Run: headless pygame with SDL's dummy video driver; simulated clock (each Clock.tick advances the game by its frame time, no real sleeping); random seed 0; keys injected as events and as key.get_pressed() state; mouse plan: one left click at the window centre at the start of phase 2, then a move to the lower-right quarter at the start of phase 3.
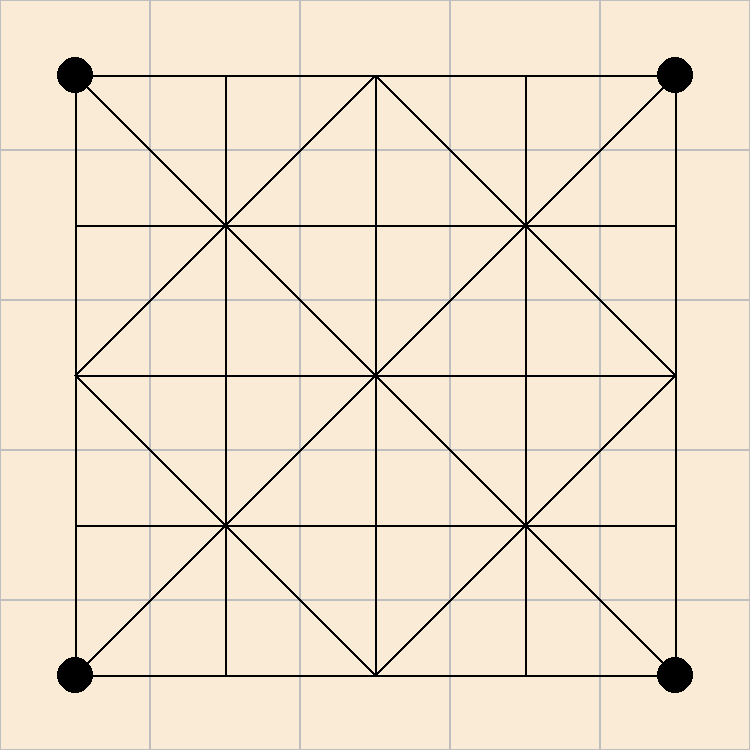
Frame 1 of 4 · flips 1–60 · no input
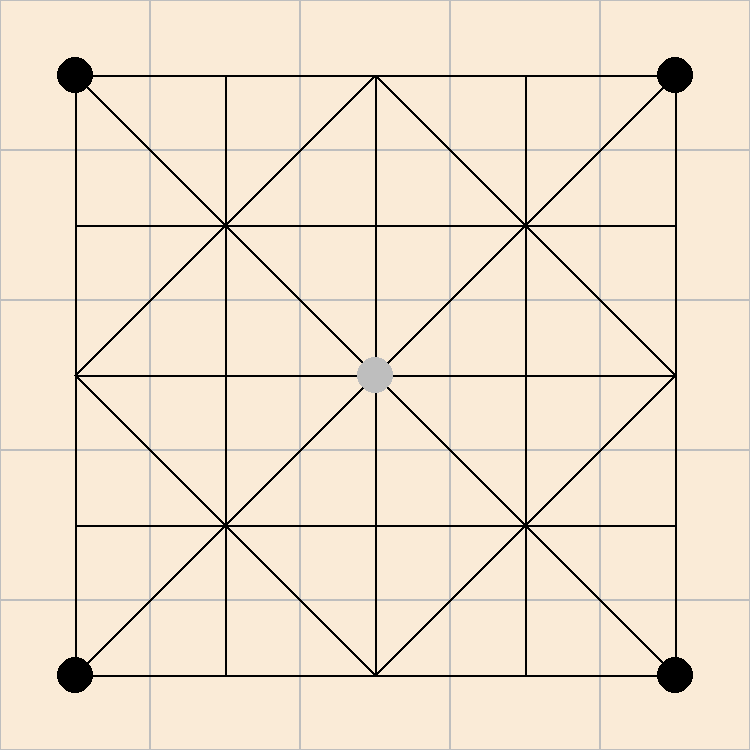
Frame 2 of 4 · flips 61–180 · clicked the window centre · tapped SPACE, RETURN · held RIGHT (→), D
Frame 3 of 4 · flips 181–300 · moved the mouse to the lower-right quarter · held DOWN (↓), S · screen unchanged from frame 2, image omitted
Frame 4 of 4 · flips 301–420 · held LEFT (←), A, UP (↑), W · screen unchanged from frame 3, image omitted

The pygame program that drew these frames:

import pygame
import math
import time
from enum import IntEnum


# REMEMBER:
# x -> cols : width
# y -> rows : height

class Piece(IntEnum):
    GOAT = -1
    EMPTY = 0
    TIGER = 1


class Game:
    def __init__(self,
                 screen_size=(854, 480),
                 caption="bagchal",
                 grid_dim=150,
                 tick_speed=30):  # fps
        pygame.init()
        pygame.display.set_caption(caption)

        # Board Game State
        self.grid_dim = grid_dim

        self.grid_width = self.grid_dim * 5
        self.grid_height = self.grid_dim * 5
        self.screen_size = (self.grid_width, self.grid_height)

        self.grid_cols = self.grid_width // self.grid_dim
        self.grid_rows = self.grid_height // self.grid_dim

        self.offset = self.grid_dim // 2  # for drawing the lines
        self.board_width = self.grid_width - self.grid_dim
        self.board_height = self.grid_height - self.grid_dim

        # self.mouse_pos = (-1, -1)
        # left, middle, right buttons
        # self.mouse_pressed = (False, False, False)
        self.selected_cell = None

        # Adjacency List
        self.graph = {0:  [1, 5, 6], 1:  [0, 2, 6], 2:  [1, 3, 6, 7, 8], 3:  [2, 4, 8], 4:  [3, 8, 9],
                      5:  [0, 6, 10], 6:  [0, 1, 2, 5, 7, 10, 11, 12], 7:  [2, 6, 8, 12], 8:  [2, 3, 4, 7, 9, 12, 13, 14], 9:  [4, 8, 14],
                      10: [5, 6, 11, 15, 16], 11: [6, 10, 12, 16], 12: [6, 7, 8, 11, 13, 16, 17, 18], 13: [8, 12, 14, 18], 14: [8, 9, 13, 18, 19],
                      15: [10, 16, 20], 16: [10, 11, 12, 15, 17, 20, 21, 22], 17: [12, 16, 18, 22], 18: [12, 13, 14, 17, 19, 22, 23, 24], 19: [14, 18, 24],
                      20: [15, 16, 21], 21: [16, 20, 22], 22: [16, 17, 18, 21, 23], 23: [18, 22, 24], 24: [18, 19, 23]}
        # display different images depending on the state
        self.state = [Piece.EMPTY] * 25

        self.turn = Piece.GOAT

        # Pygame State
        self.screen = pygame.display.set_mode(self.screen_size)
        self.clock = pygame.time.Clock()
        self.tick_speed = tick_speed
        self.goat_count = 20
        self.eaten_goat_count = 0

        self.running = True
        self.surfs = []  # for loading images and stuff
        self.keys = []

        self.colors = {
            Piece.GOAT: "gray",
            Piece.TIGER: "black"
        }

        # maintain tiger states
        self.trapped_tiger_count = 0

        # initialize the board with TIGER
        self.initialize_board()

    def initialize_board(self):
        self.pos_tiger = [0, 4, 20, 24]

        self.state[self.pos_tiger[0]] = Piece.TIGER
        self.state[self.pos_tiger[1]] = Piece.TIGER
        self.state[self.pos_tiger[2]] = Piece.TIGER
        self.state[self.pos_tiger[3]] = Piece.TIGER

    def change_turn(self):
        self.turn *= -1

    def reset_game(self):
        self.state = [Piece.EMPTY] * 25
        self.initialize_board()
        self.turn = Piece.GOAT
        self.trapped_tiger_count = 0
        self.eaten_goat_count = 0

    def is_trapped(self, tiger):
        # check adjacent nodes of tiger
        # return false if at least one node is empty
        # if the adjacent node has a goat
        # check if that can be "eaten"
        # return false
        # otherwise return true
        for adj in self.graph[tiger]:
            if self.state[adj] == Piece.EMPTY:
                return False
            elif self.state[adj] == Piece.GOAT:
                capture_pos = adj - (tiger - adj)
                if capture_pos in self.graph[adj] and self.state[capture_pos] == Piece.EMPTY:
                    return False
        return True

    def update_trapped_tiger(self):
        count = 0
        for tiger in self.pos_tiger:
            if (self.is_trapped(tiger)):
                count += 1
        self.trapped_tiger_count = count
        print(self.trapped_tiger_count)

    def check_end_game(self):
        if self.trapped_tiger_count == 4:
            print("Goat Wins")
            self.reset_game()
        elif self.eaten_goat_count > 12:
            print("Tiger Wins")
            self.reset_game()

    def handle_events(self):
        for event in pygame.event.get():
            if event.type == pygame.QUIT or self.keys[pygame.K_q]:
                self.running = False
            elif event.type == pygame.MOUSEBUTTONDOWN and event.button == 1:
                self.place_piece(event.pos)
                if self.turn == Piece.TIGER:
                    self.pos_tiger = [idx for idx, state in enumerate(
                        self.state) if state == 1]
                self.update_trapped_tiger()
                self.check_end_game()

    def draw_board(self):
        pygame.draw.line(self.screen, 0, (0+self.offset, 0+self.offset),
                         (self.board_width+self.offset, self.board_height+self.offset), 3)
        pygame.draw.line(self.screen, 0, (0+self.offset, self.board_width+self.offset),
                         (self.board_height+self.offset, 0+self.offset), 3)

        # /
        #
        pygame.draw.line(self.screen, 0, (0+self.offset, self.board_height//2+self.offset),
                         (self.board_width//2+self.offset, 0+self.offset), 3)
        pygame.draw.line(self.screen, 0, (0+self.offset, self.board_height//2+self.offset),
                         (self.board_width//2+self.offset, self.board_height+self.offset), 3)

        #    \
        #    /
        pygame.draw.line(self.screen, 0, (self.board_width+self.offset, self.board_height//2+self.offset),
                         (self.board_width//2+self.offset, 0+self.offset), 3)
        pygame.draw.line(self.screen, 0, (self.board_width+self.offset, self.board_height//2+self.offset),
                         (self.board_width//2+self.offset, self.board_height+self.offset), 3)

        # vertical lines
        for i in range(self.grid_cols):
            pygame.draw.line(self.screen, 0, (i*self.grid_dim+self.offset, 0+self.offset),
                             (i*self.grid_dim+self.offset, self.grid_height+self.offset-self.grid_dim), 2)
        # horizontal lines
        for i in range(self.grid_rows):
            pygame.draw.line(self.screen, 0, (0+self.offset, i*self.grid_dim+self.offset),
                             (self.grid_width+self.offset-self.grid_dim, i*self.grid_dim+self.offset), 2)

    def grid_pos(self, col, row):
        # given col, row returns the corresponding grid position(x, y) or cell position(x, y)
        return col * self.grid_dim, row * self.grid_dim

    def draw_grid_lines(self):
        for row in range(self.grid_rows):
            for col in range(self.grid_cols):
                sqr_x, sqr_y = self.grid_pos(col, row)
                sqr = pygame.Rect(sqr_x, sqr_y, self.grid_dim, self.grid_dim)
                pygame.draw.rect(self.screen, "gray", sqr, 1)  # border

    def draw_pieces(self):
        for row in range(self.grid_rows):
            for col in range(self.grid_cols):
                state = self.state[col+row*self.grid_cols]

                if state != 0:  # we don't draw empty cells!
                    color = self.colors[state]  # image here instead of color
                    x, y = self.grid_pos(col, row)
                    # draw a point
                    pygame.draw.circle(
                        self.screen, color, (x + self.offset, y + self.offset), self.offset//4)

                # visualize selected_cell
                if self.selected_cell == col + row * self.grid_cols:
                    pygame.draw.circle(
                        self.screen, "darksalmon", (x + self.offset, y + self.offset), self.offset // 4 + 5, 5)

    def place_piece(self, pos):
        mouse_x, mouse_y = pos
        col = mouse_x // self.grid_dim
        row = mouse_y // self.grid_dim
        cell_pos = col+row*self.grid_cols  # 2d to 1d index

        state = self.state[cell_pos]

        # If no piece is selected:
        #     Click on an empty cell → place a new piece (1).
        #     Click on an existing piece (1) → mark it as selected.
        # If a piece is selected:
        #     Click on an empty cell → move it there.
        #     Click on any cell (even invalid move) → cancel selection.

        if self.selected_cell is None:
            # change this by turn
            if state == Piece.EMPTY:
                if self.turn == Piece.GOAT and self.goat_count > 0:
                    self.state[cell_pos] = Piece.GOAT
                    self.change_turn()
                    self.goat_count -= 1
            elif state == self.turn:  # select only those cells whose turn it is
                if self.goat_count > 0 and self.turn == Piece.GOAT:
                    self.selected_cell = None
                elif self.turn == Piece.TIGER or self.goat_count == 0:
                    self.selected_cell = cell_pos
        else:
            # if another cell is selected for moving the piece to
            if state == Piece.EMPTY:
                # move to adjacent empty
                if cell_pos in self.graph[self.selected_cell]:
                    self.state[self.selected_cell] = Piece.EMPTY
                    self.state[cell_pos] = self.turn
                    self.change_turn()

                # avg the position of two cells gives us the middle cell (in all directions)
                if (self.state[self.selected_cell] == Piece.TIGER):

                    bali_goat = math.ceil((self.selected_cell + cell_pos)/2)

                    # goat ho ra khana milxa
                    if (self.state[bali_goat] == Piece.GOAT and bali_goat in self.graph[self.selected_cell]) and bali_goat in self.graph[cell_pos]:
                        self.state[bali_goat] = Piece.EMPTY
                        self.state[self.selected_cell] = Piece.EMPTY
                        self.state[cell_pos] = self.turn
                        self.eaten_goat_count += 1
                        self.change_turn()

            self.selected_cell = None

    def game(self):
        self.draw_grid_lines()  # for testing only
        self.draw_board()
        self.draw_pieces()
        self.handle_events()

    def reset_screen(self):
        self.screen.fill("antiquewhite")

    def update(self):
        self.keys = pygame.key.get_pressed()
        self.reset_screen()
        self.game()
        for surf in self.surfs:
            self.screen.blit(surf, (0, 0))
        pygame.display.update()
        self.clock.tick(self.tick_speed)

    def run(self):
        while self.running:
            self.update()
        pygame.quit()


if __name__ == "__main__":
    game = Game()
    game.run()
